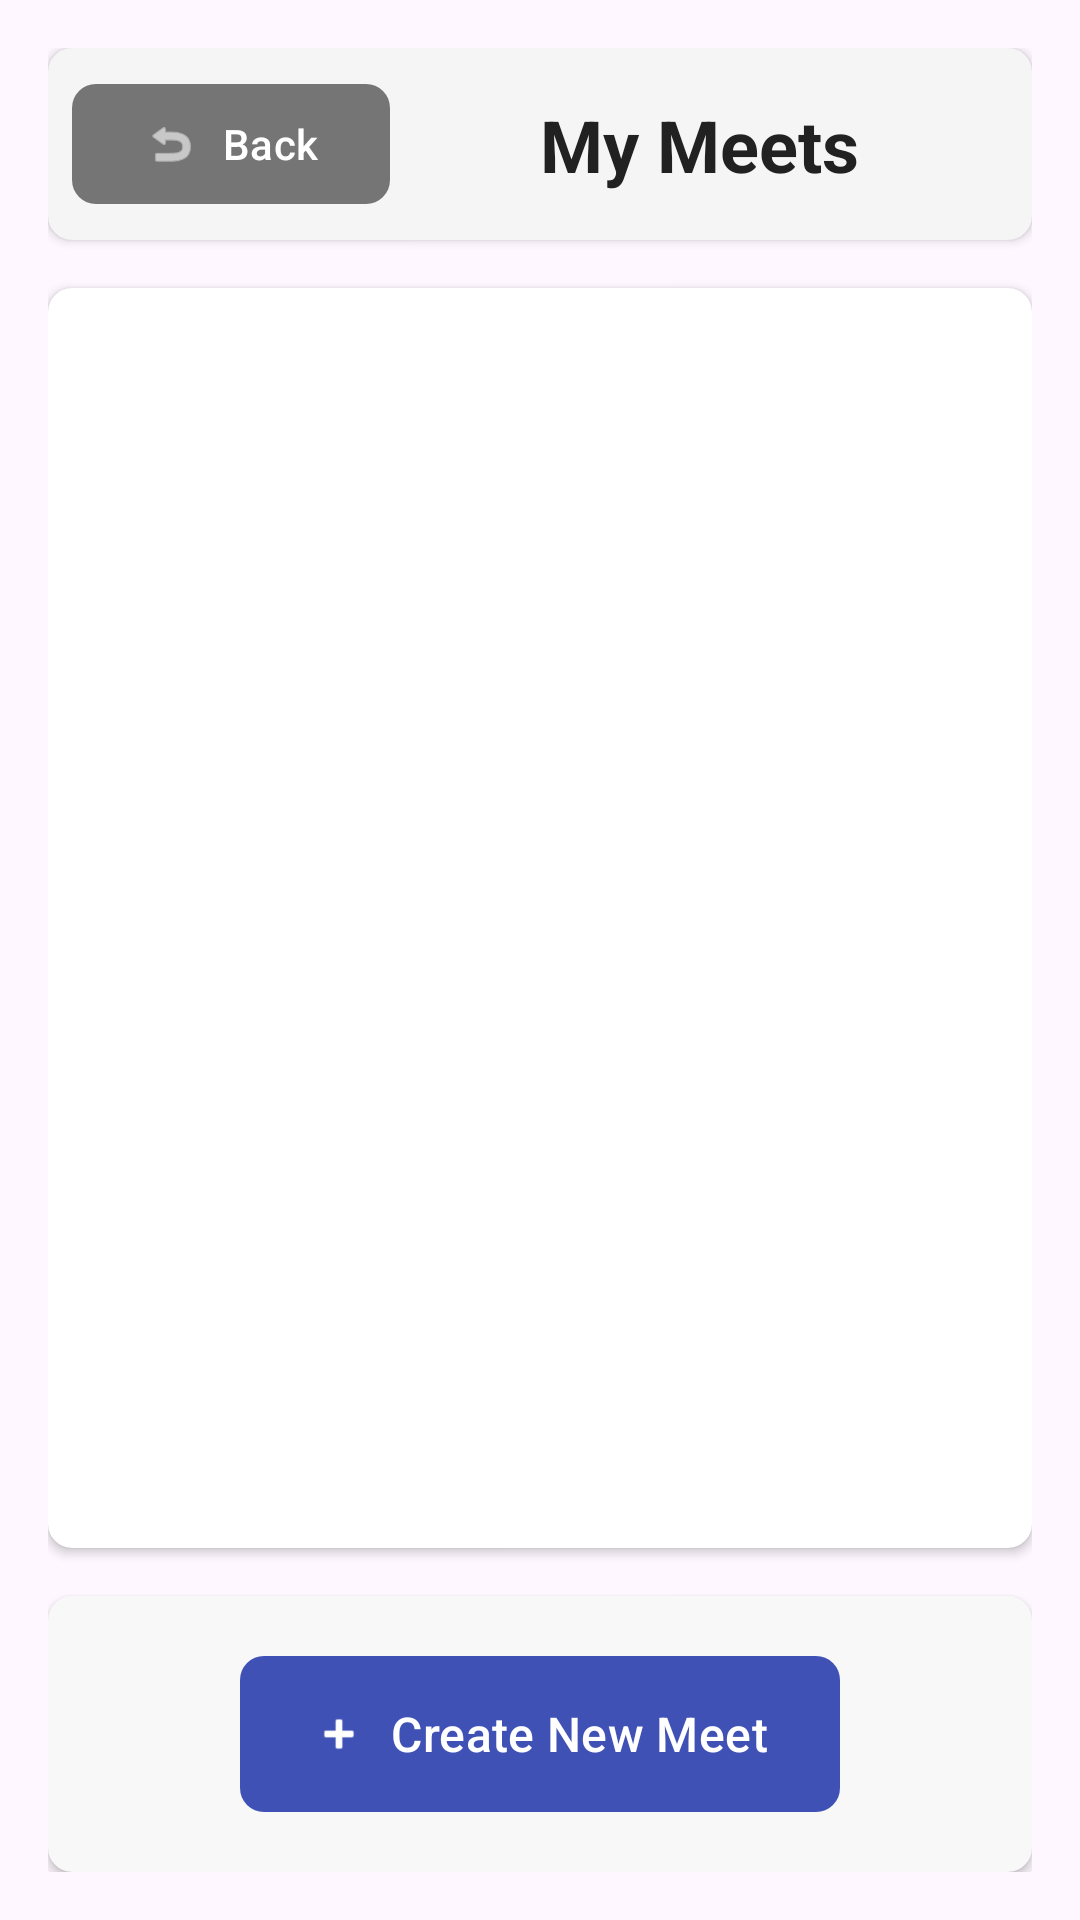

Layout XML and referenced resources for this Android screen:
<!-- AndroidManifest.xml: application theme Theme.BenyaminBagrutProject -->
<!-- res/layout/activity_my_meets_screen.xml -->
<?xml version="1.0" encoding="utf-8"?>
<androidx.constraintlayout.widget.ConstraintLayout
    xmlns:android="http://schemas.android.com/apk/res/android"
    xmlns:app="http://schemas.android.com/apk/res-auto"
    xmlns:tools="http://schemas.android.com/tools"
    android:layout_width="match_parent"
    android:layout_height="match_parent"
    android:padding="16dp"
    tools:context=".screens.MyMeetsScreen">

    
    <androidx.cardview.widget.CardView
        android:id="@+id/headerCard"
        android:layout_width="match_parent"
        android:layout_height="wrap_content"
        app:cardCornerRadius="8dp"
        app:cardElevation="2dp"
        app:cardBackgroundColor="#F5F5F5"
        app:layout_constraintTop_toTopOf="parent"
        app:layout_constraintStart_toStartOf="parent"
        app:layout_constraintEnd_toEndOf="parent">

        <androidx.constraintlayout.widget.ConstraintLayout
            android:layout_width="match_parent"
            android:layout_height="wrap_content"
            android:padding="8dp">

            <com.google.android.material.button.MaterialButton
                android:id="@+id/btnBack"
                android:layout_width="wrap_content"
                android:layout_height="wrap_content"
                android:text="Back"
                android:textSize="14sp"
                app:cornerRadius="8dp"
                app:backgroundTint="#757575"
                app:icon="@android:drawable/ic_menu_revert"
                app:iconGravity="start"
                app:layout_constraintStart_toStartOf="parent"
                app:layout_constraintTop_toTopOf="parent"
                app:layout_constraintBottom_toBottomOf="parent" />

            <TextView
                android:id="@+id/tvTitle"
                android:layout_width="wrap_content"
                android:layout_height="wrap_content"
                android:text="My Meets"
                android:textColor="#212121"
                android:textSize="24sp"
                android:textStyle="bold"
                app:layout_constraintStart_toEndOf="@id/btnBack"
                app:layout_constraintEnd_toEndOf="parent"
                app:layout_constraintTop_toTopOf="parent"
                app:layout_constraintBottom_toBottomOf="parent" />
        </androidx.constraintlayout.widget.ConstraintLayout>
    </androidx.cardview.widget.CardView>

    
    <androidx.cardview.widget.CardView
        android:id="@+id/meetsListCard"
        android:layout_width="match_parent"
        android:layout_height="0dp"
        android:layout_marginTop="16dp"
        android:layout_marginBottom="16dp"
        app:cardCornerRadius="8dp"
        app:cardElevation="2dp"
        app:layout_constraintTop_toBottomOf="@id/headerCard"
        app:layout_constraintBottom_toTopOf="@id/newMeetCard"
        app:layout_constraintStart_toStartOf="parent"
        app:layout_constraintEnd_toEndOf="parent">

        <ListView
            android:id="@+id/lvMeets"
            android:layout_width="match_parent"
            android:layout_height="match_parent"
            android:clipToPadding="false"
            android:divider="@android:color/transparent"
            android:dividerHeight="8dp"
            android:padding="8dp"
            tools:listitem="@layout/meet_layout" />
    </androidx.cardview.widget.CardView>

    
    <androidx.cardview.widget.CardView
        android:id="@+id/newMeetCard"
        android:layout_width="match_parent"
        android:layout_height="wrap_content"
        app:cardCornerRadius="8dp"
        app:cardElevation="2dp"
        app:cardBackgroundColor="#F8F8F8"
        app:layout_constraintBottom_toBottomOf="parent"
        app:layout_constraintStart_toStartOf="parent"
        app:layout_constraintEnd_toEndOf="parent">

        <FrameLayout
            android:layout_width="match_parent"
            android:layout_height="wrap_content"
            android:padding="16dp">

            <com.google.android.material.button.MaterialButton
                android:id="@+id/btnNewMeet"
                android:layout_width="200dp"
                android:layout_height="60dp"
                android:text="Create New Meet"
                android:textSize="16sp"
                app:cornerRadius="8dp"
                app:backgroundTint="#3F51B5"
                app:icon="@android:drawable/ic_input_add"
                app:iconGravity="textStart"
                android:layout_gravity="center" />
        </FrameLayout>
    </androidx.cardview.widget.CardView>

    
    <LinearLayout
        android:id="@+id/emptyStateView"
        android:layout_width="match_parent"
        android:layout_height="wrap_content"
        android:orientation="vertical"
        android:gravity="center"
        android:visibility="gone"
        app:layout_constraintTop_toBottomOf="@id/headerCard"
        app:layout_constraintBottom_toTopOf="@id/newMeetCard"
        app:layout_constraintStart_toStartOf="parent"
        app:layout_constraintEnd_toEndOf="parent">

        <ImageView
            android:layout_width="120dp"
            android:layout_height="120dp"
            android:src="@android:drawable/ic_menu_info_details"
            android:layout_marginBottom="16dp"
            app:tint="#BDBDBD" />

        <TextView
            android:layout_width="wrap_content"
            android:layout_height="wrap_content"
            android:text="No Meets Found"
            android:textSize="20sp"
            android:textColor="#757575"
            android:layout_marginBottom="8dp" />

        <TextView
            android:layout_width="wrap_content"
            android:layout_height="wrap_content"
            android:text="Create your first meet to get started"
            android:textSize="16sp"
            android:textColor="#9E9E9E"
            android:textAlignment="center" />
    </LinearLayout>

</androidx.constraintlayout.widget.ConstraintLayout>
<!-- res/layout/meet_layout.xml (included above) -->
<?xml version="1.0" encoding="utf-8"?>
<androidx.cardview.widget.CardView
    xmlns:android="http://schemas.android.com/apk/res/android"
    xmlns:app="http://schemas.android.com/apk/res-auto"
    android:layout_width="match_parent"
    android:layout_height="wrap_content"
    android:layout_margin="4dp"
    app:cardCornerRadius="8dp"
    app:cardElevation="2dp">

    <androidx.constraintlayout.widget.ConstraintLayout
        android:layout_width="match_parent"
        android:layout_height="wrap_content"
        android:padding="12dp">

        <TextView
            android:id="@+id/tvDate"
            android:layout_width="wrap_content"
            android:layout_height="wrap_content"
            android:text="00/00/0000"
            android:textColor="#757575"
            android:textSize="14sp"
            app:layout_constraintStart_toStartOf="parent"
            app:layout_constraintTop_toTopOf="parent"
            app:layout_constraintBottom_toBottomOf="parent" />

        <TextView
            android:id="@+id/tvTitle"
            android:layout_width="0dp"
            android:layout_height="wrap_content"
            android:layout_marginStart="16dp"
            android:layout_marginEnd="16dp"
            android:text="Meet Title"
            android:textColor="#212121"
            android:textSize="16sp"
            android:textStyle="bold"
            android:maxLines="2"
            android:ellipsize="end"
            app:layout_constraintStart_toEndOf="@id/tvDate"
            app:layout_constraintEnd_toStartOf="@id/btnEdit"
            app:layout_constraintTop_toTopOf="parent"
            app:layout_constraintBottom_toBottomOf="parent" />

        <com.google.android.material.button.MaterialButton
            android:id="@+id/btnEdit"
            android:layout_width="wrap_content"
            android:layout_height="wrap_content"
            android:text="Edit"
            android:textSize="14sp"
            app:cornerRadius="8dp"
            app:backgroundTint="#3F51B5"
            app:icon="@android:drawable/ic_menu_edit"
            app:iconGravity="textStart"
            app:iconSize="16dp"
            app:layout_constraintEnd_toEndOf="parent"
            app:layout_constraintTop_toTopOf="parent"
            app:layout_constraintBottom_toBottomOf="parent" />

    </androidx.constraintlayout.widget.ConstraintLayout>
</androidx.cardview.widget.CardView>
<!-- resources referenced by this layout -->
<resources>
  <style name="Theme.BenyaminBagrutProject" parent="Base.Theme.BenyaminBagrutProject" />
  <style name="Base.Theme.BenyaminBagrutProject" parent="Theme.Material3.DayNight.NoActionBar">
          
          
      </style>
</resources>
